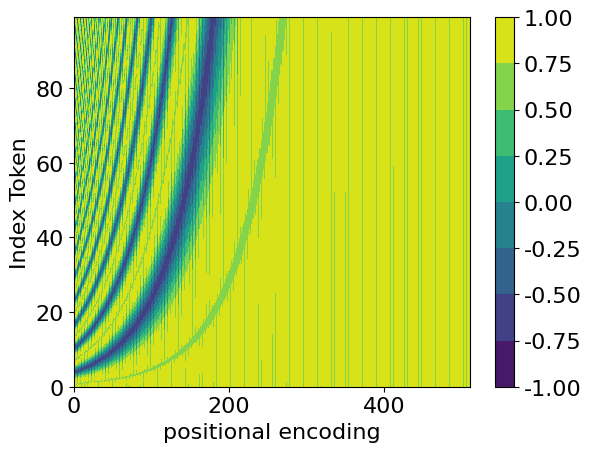

The script that saved this image:

import matplotlib.pyplot as plt 
import numpy as np 


# x = np.arange(10)
# n = 1
# d_model = 10
n=10000
d_model=512
position_vec = []

for pos in range(100):
    pos_i = []
    
    for i in range(256):
        even = np.sin(pos/(n**(2*i/d_model)))
        pos_i.append(even)
        odd = np.cos(pos/(n**(2*i/d_model)))
        pos_i.append(odd)
        
    # plt.figure()
    # plt.plot(pos_i)
    
    position_vec.append(pos_i)
    
position_vec = np.asarray(position_vec)

plt.rcParams["font.family"] = "Times New Roman"
plt.rcParams['font.size'] = '16'
plt.contourf(position_vec)
plt.colorbar()
plt.ylabel('Index Token')
plt.xlabel('positional encoding')